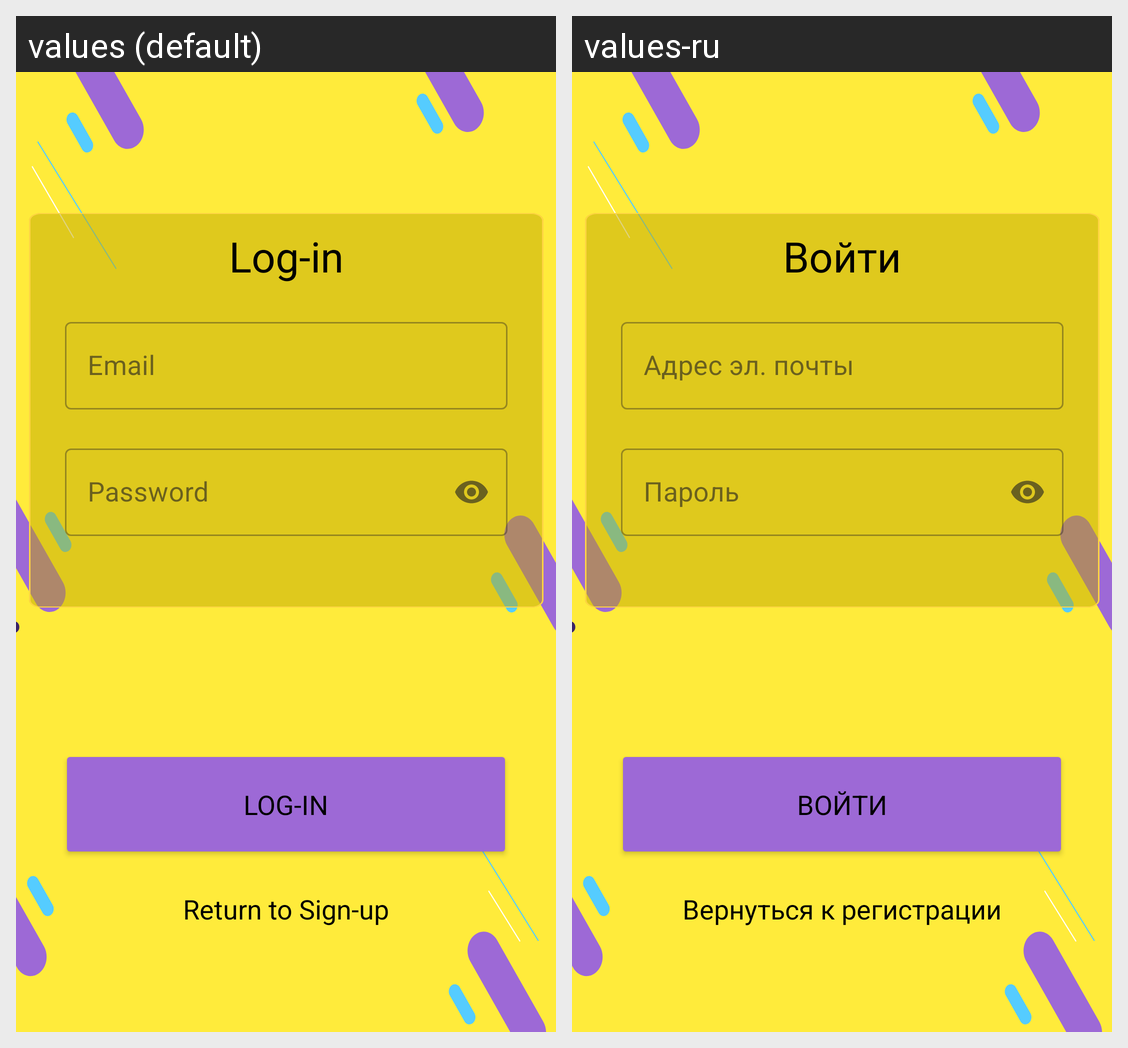

The same Android screen rendered under two of its app's locales, left to right. List the strings drawn on it with the default value and each locale's translation.
Android screen res/layout/activity_login.xml rendered under 2 locales, left to right: values (default), values-ru. Device: Nexus 5 (rendered at 1080×1920; each locale shown at half size, 540×960, under a caption strip naming it); theme Theme.NoteApp.
Strings drawn on this screen, with the default value and each locale's value (text and hints the layout hard-codes, and strings that could not be matched under every locale, appear in the picture but are not listed):

login
  values: Log-in
  values-ru: Войти

email
  values: Email
  values-ru: Адрес эл. почты

password
  values: Password
  values-ru: Пароль

return_signup
  values: Return to Sign-up
  values-ru: Вернуться к регистрации
